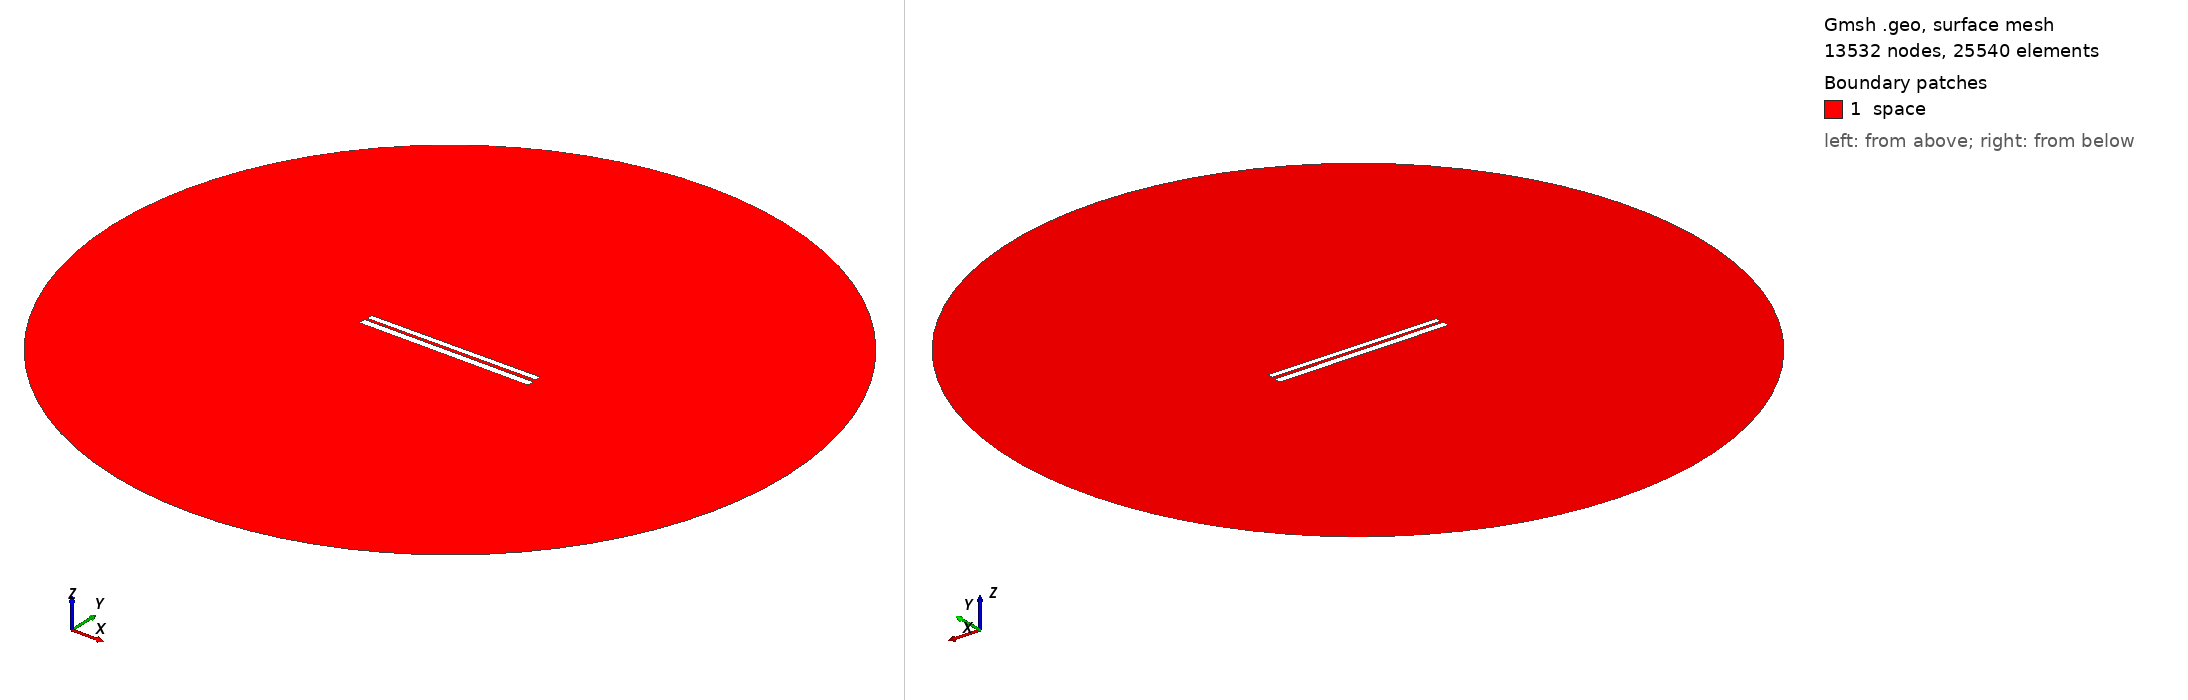

Gmsh geometry script, surface-meshed: 13532 nodes, 25540 surface elements. Boundary patches (legend numbers): 1 space. Left view from above one corner, right view from below the opposite corner. Legend entries are the model's physical surfaces. The drawing asked Gmsh for element sizes between 1% and 20% of the model's largest extent; the script's own settings can give other sizes.

=== 324.geo (drawn) ===
// Set the geometry kernel
SetFactory("OpenCASCADE");

//---------------------------------------
// Rectangles
//---------------------------------------

// Rectangle 1 (top)
Point(1) = {-49.733333333333334, 1.1277777777777778, 0, 1.0};
Point(2) = {49.733333333333334, 1.1277777777777778, 0, 1.0};
Point(3) = {49.733333333333334, 4.594444444444444, 0, 1.0};
Point(4) = {-49.733333333333334, 4.594444444444444, 0, 1.0};

Line(1) = {1, 2};
Line(2) = {2, 3};
Line(3) = {3, 4};
Line(4) = {4, 1};

Line Loop(1) = {1, 2, 3, 4};
Plane Surface(1) = {1};

Rotate { {0, 0, 1}, {0,  0.8611111111111112,  0}, 0.006 } {
  Surface{1};
}

// Rectangle 2 (bottom)
Point(5) = {-50,-0.8611111111111112, 0, 1.0};
Point(6) = { 50,-0.8611111111111112, 0, 1.0};
Point(7) = { 50,-4.861111111111111, 0, 1.0};
Point(8) = {-50,-4.861111111111111, 0, 1.0};

Line(5) = {5, 6};
Line(6) = {6, 7};
Line(7) = {7, 8};
Line(8) = {8, 5};

Line Loop(2) = {5, 6, 7, 8};
Plane Surface(2) = {2}; 


//---------------------------------------
// Circle
//---------------------------------------

// Define points
Point(9) = {0, 0, 0};        // Center
Point(10) = {200, 0, 0};     // Start point
Point(11) = {0, 200, 0};     // 90 degrees
Point(12) = {-200, 0, 0};    // 180 degrees
Point(13) = {0, -200, 0};    // 270 degrees

// Define circle arcs (each needs start, center, end)
Circle(9) = {10, 9, 11};
Circle(10) = {11, 9, 12};
Circle(11) = {12, 9, 13};
Circle(12) = {13, 9, 10};

// Define curve loop and surface if needed
Curve Loop(3) = {9, 10, 11, 12};
Surface(3) = {3};

// Subtract Rectangles from Circle
BooleanDifference{ Surface{3}; Delete; }{ Surface{1}; Surface{2}; Delete; }

//---------------------------------------
// Transfinite Lines and Surface
//---------------------------------------
r = 7;
Transfinite Line {1, 3} = 50*r Using Progression 1;
Transfinite Line {2, 4} = 2*r Using Progression 1;
Transfinite Line {5, 7} = 50*r Using Progression 1;
Transfinite Line {6, 8} = 2*r Using Progression 1;
Transfinite Line {9, 10, 11, 12} = 20 Using Progression 1;

//---------------------------------------
// Define Physical Groups
//---------------------------------------                

//--- Physical Curves
// Physical groups for boundaries
Physical Line("force_segment", 10) = {1};
Physical Line("upper_plate", 11) = {2, 3, 4};
Physical Line("lower_plate", 12) = {5, 6, 7, 8};
Physical Line("boundary", 20) = {9, 10, 11, 12};

//--- Physical Surfaces
Physical Surface("space", 30) = {3};

//---------------------------------------
// 6. Generate the Mesh
//---------------------------------------
Mesh 2;  // 2D mesh generation
